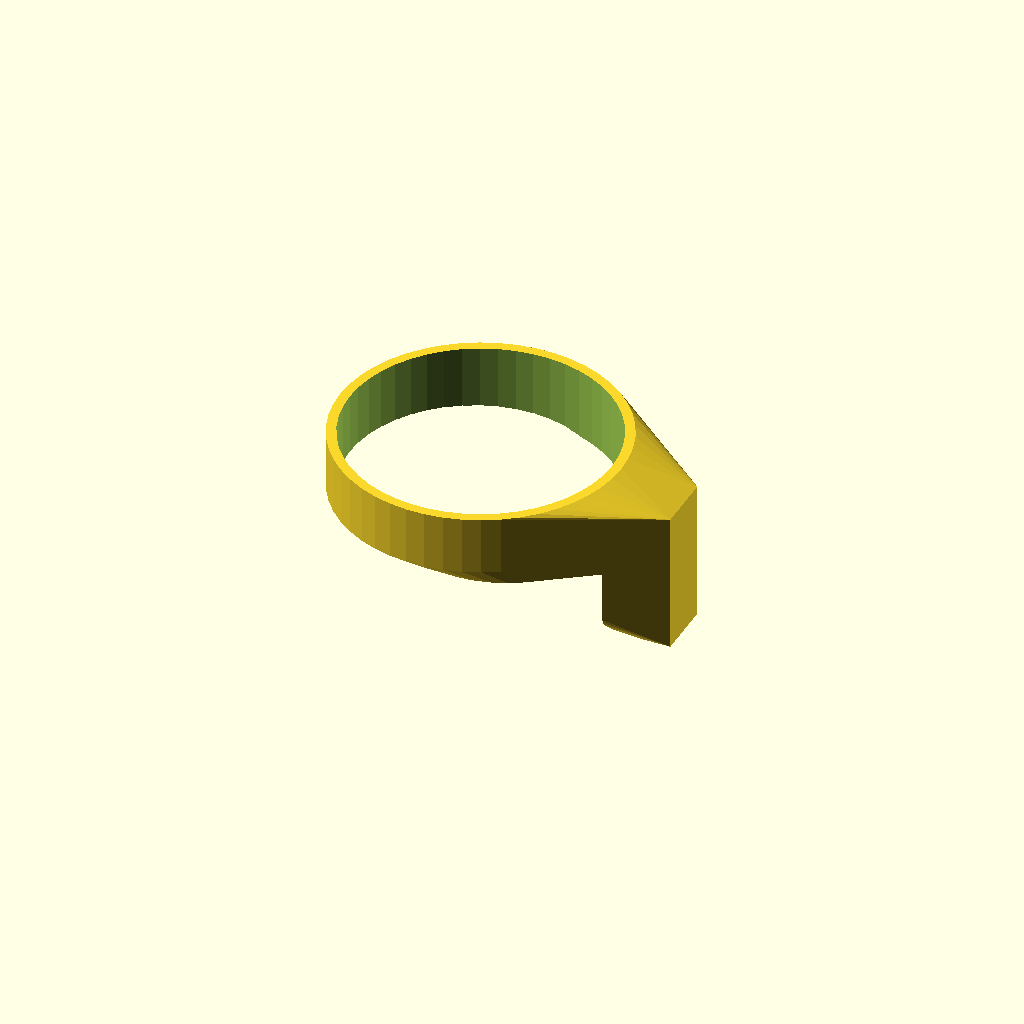
Cell 1: rendered with the file's own defaults.
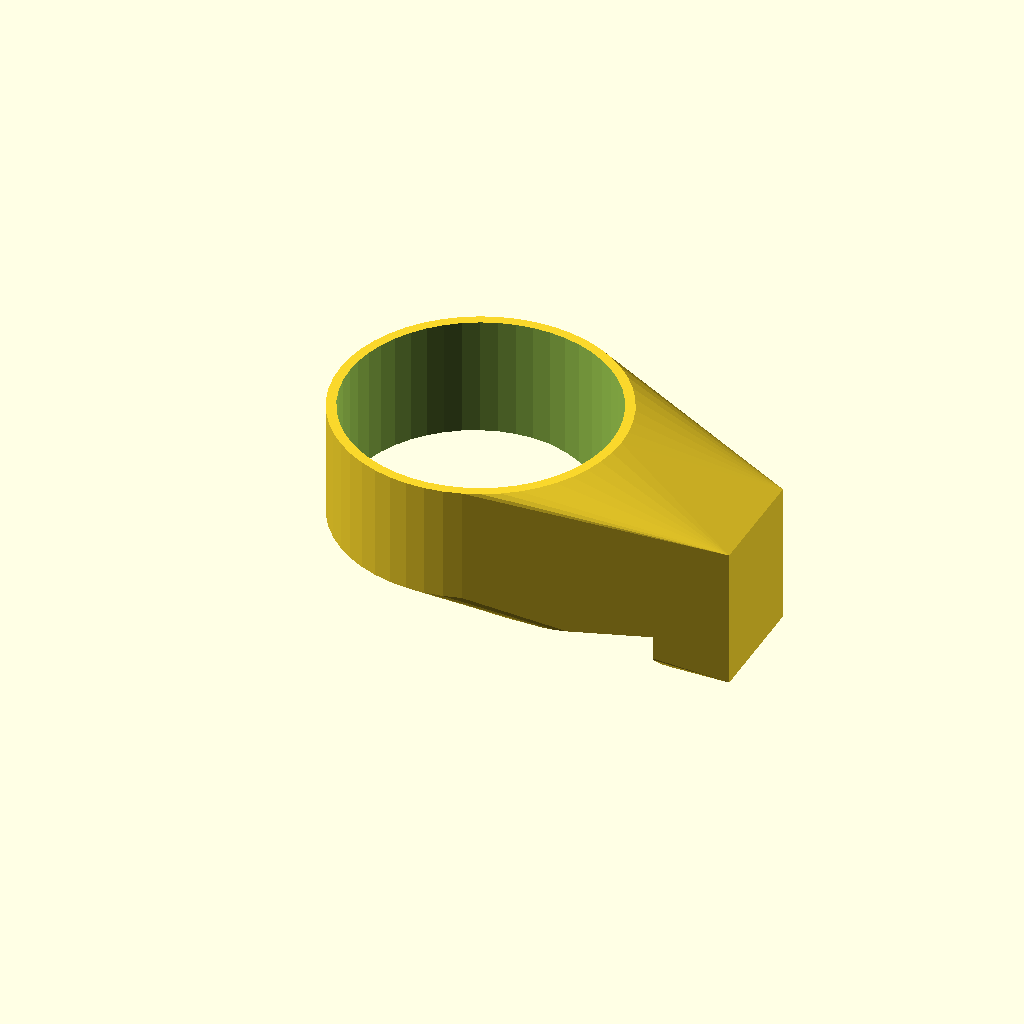
Cell 2: the same model with h = 60.
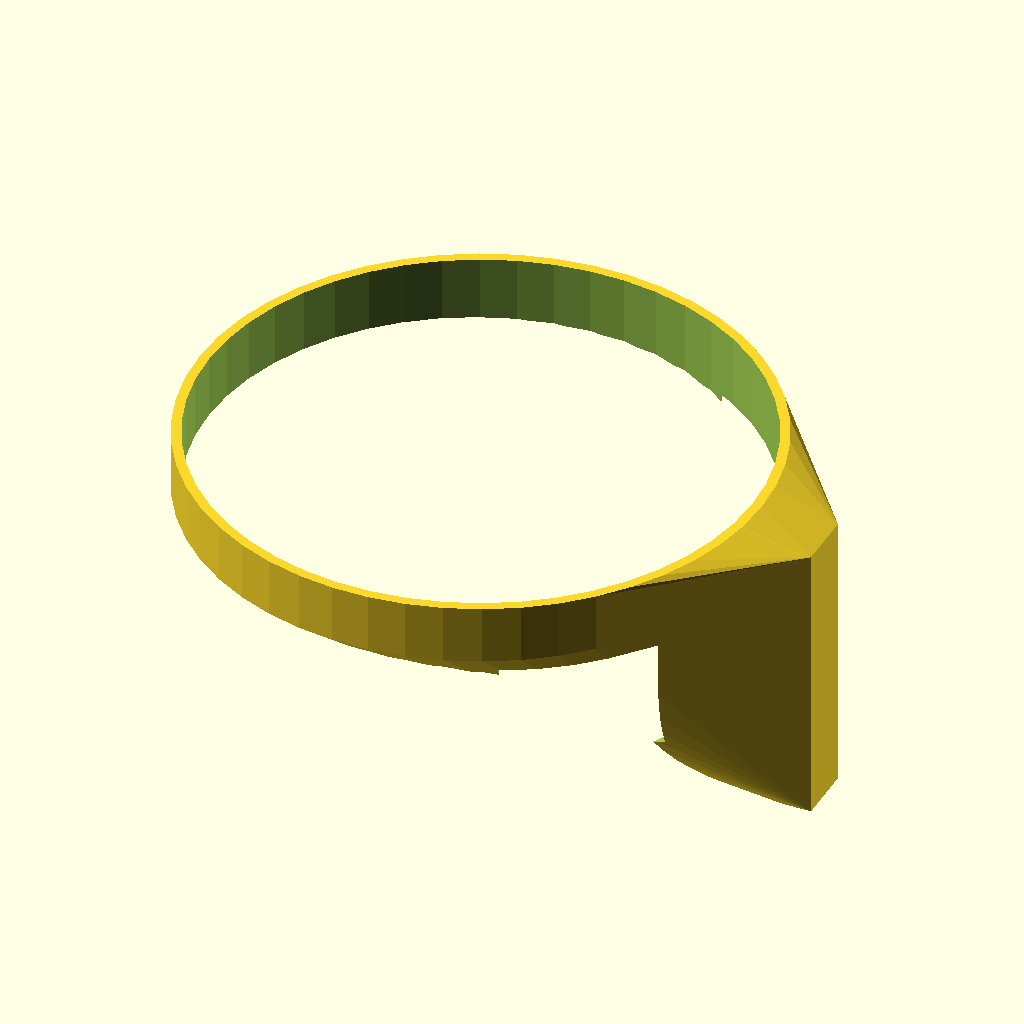
Cell 3: the same model with d1 = 146.
All cells are drawn from one camera (rotation 55°, 0°, 25°, orthographic, colour scheme Cornfield), so only the parameter changes between them.
Source of the model, inputs/thingiverse/thing-3135447/files/tervis_tumblr_handle_v2.scad:
$fn=50;

h=30;
d1=73;
d2=d1-5;

module grip(){hull(){translate([d1,0,0])cube([h+5,h,(h-10)/2],center=true);cylinder(h,d1,d1,center=true);}}
module handle(){translate([h+d2,0,-(d2-5)/2])cube([h/2,h,d1],center=true);}
module combined(){hull(){grip();handle();}}
module holder(){difference(){combined();cylinder(100*h,d2,d2,center=true);}}
difference(){holder();translate([d1/1.5,0,-1.75*h])cube([2*h,2.5*d1,2*h],center=true);}
Customizer parameters (derived from the source; name, type, default, range or options):
h: number, default 30
d1: number, default 73
